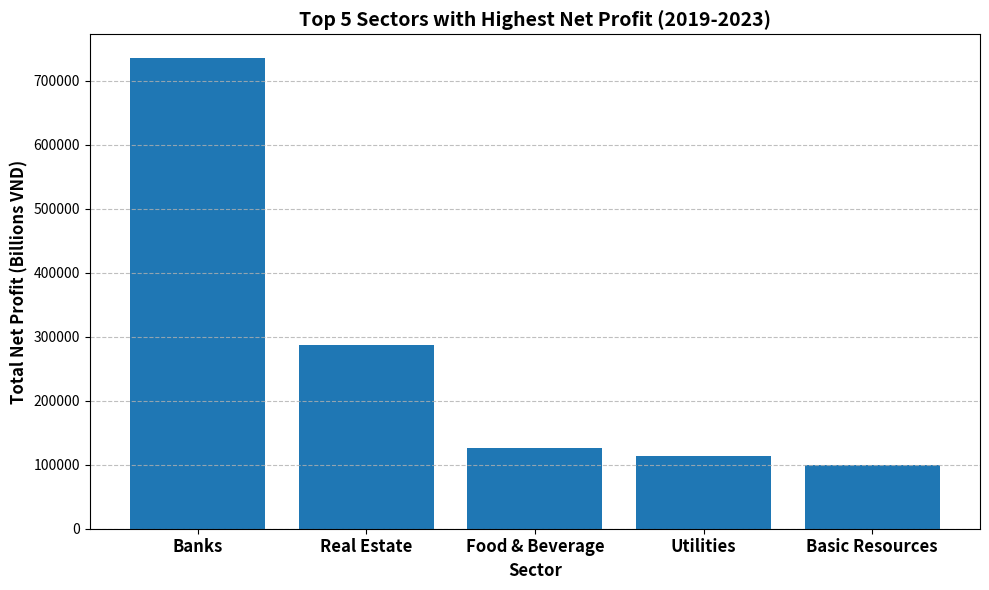

Source code (Python):
import matplotlib.pyplot as plt
import numpy as np

# 2) Build the data structure
sectors = ['Banks', 'Real Estate', 'Food & Beverage', 'Utilities', 'Basic Resources']
profits = [736043.33, 287593.57, 126291.79, 113286.29, 99619.73]

# 3) Generate the plot
fig, ax = plt.subplots(figsize=(10, 6))

ax.bar(sectors, profits)

# Set title, axis labels, and x-tick labels to bold with larger font size
ax.set_title('Top 5 Sectors with Highest Net Profit (2019-2023)', fontsize=14, fontweight='bold')
ax.set_xlabel('Sector', fontsize=12, fontweight='bold')
ax.set_ylabel('Total Net Profit (Billions VND)', fontsize=12, fontweight='bold')

# Make x-axis tick labels bold and larger
ax.tick_params(axis='x', labelsize=12)
for tick in ax.get_xticklabels():
    tick.set_fontweight('bold')

# 4) Add grid lines
ax.grid(True, axis='y', linestyle='--', alpha=0.8)

plt.tight_layout() # Adjust layout to prevent labels overlapping

# 5) Save the figure
plt.savefig('top_5_sectors_profit.png')

# Display the plot (optional, for interactive environments)
# plt.show()
